The GitHub repository pegasis470/Herbs contains a labelled image folder "Herbs" with 10 categories: belimbing wuluh, jambu biji, jeruk nipis, kemangi, lidah buaya, nangka, pandan, pepaya, seledri, sirih. Examples follow, each with its label.

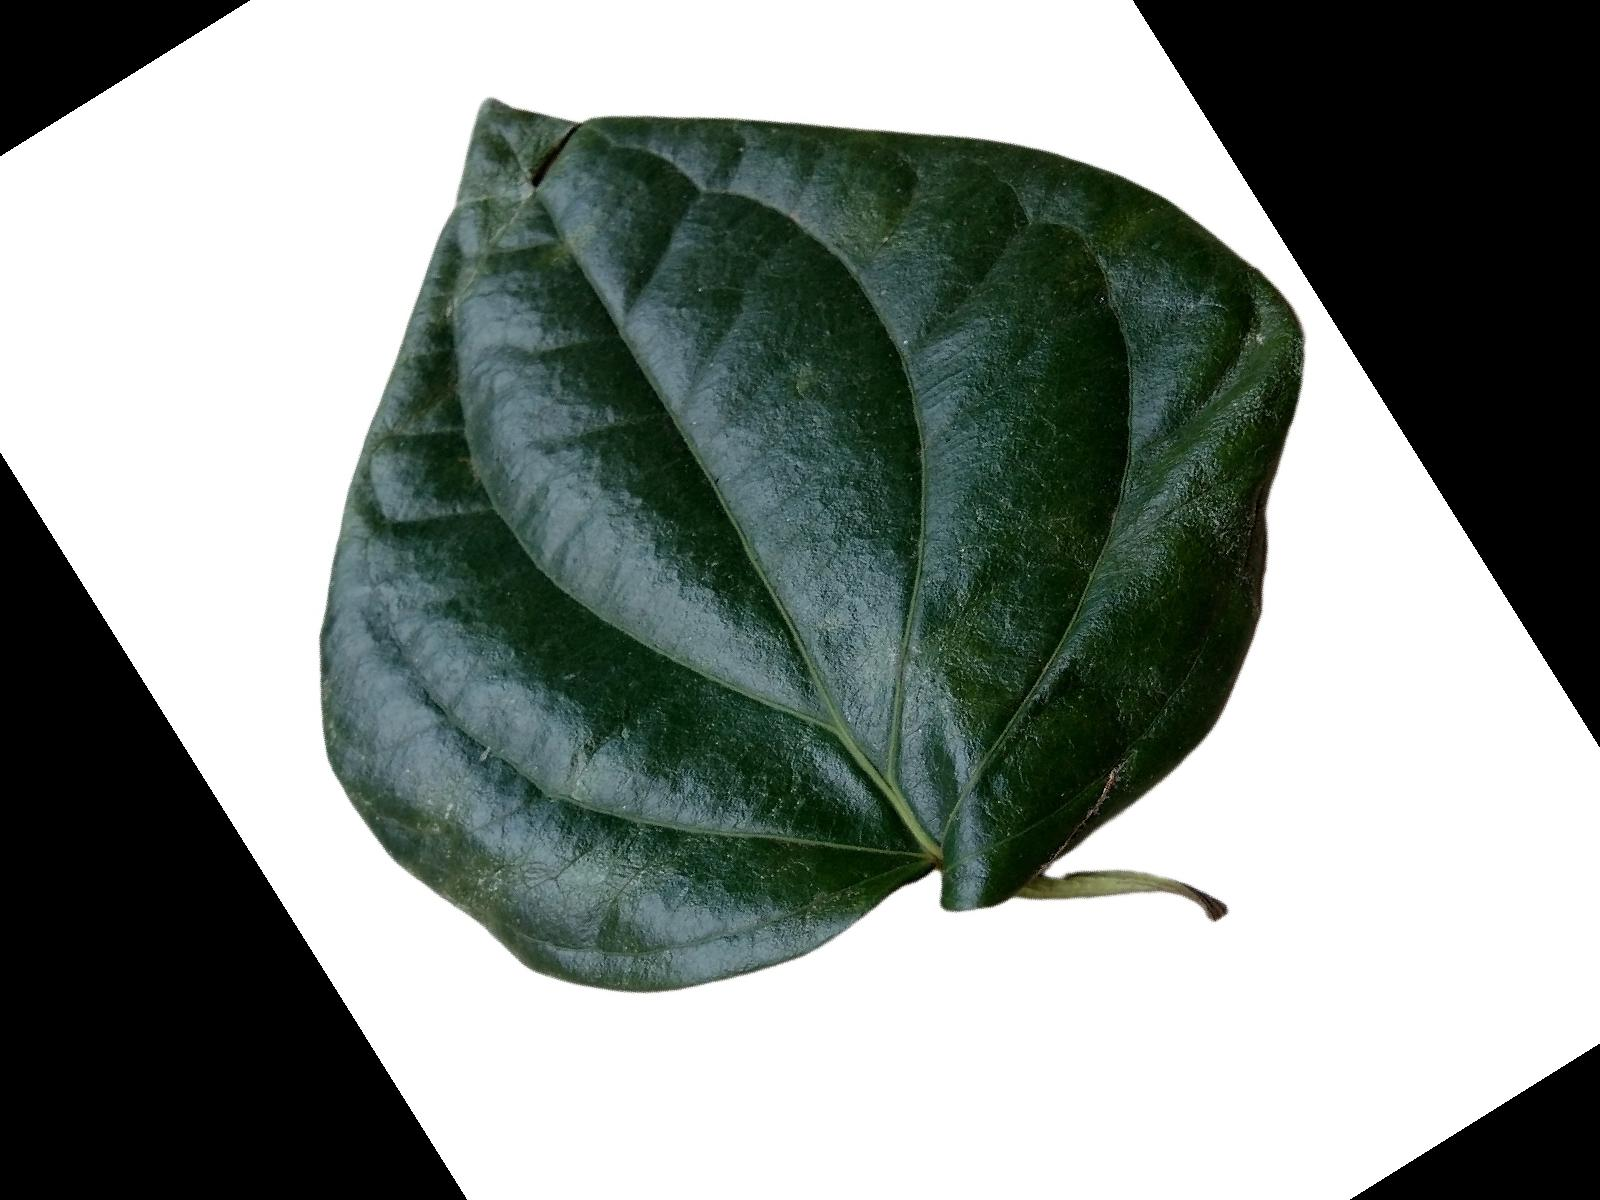
Label: sirih

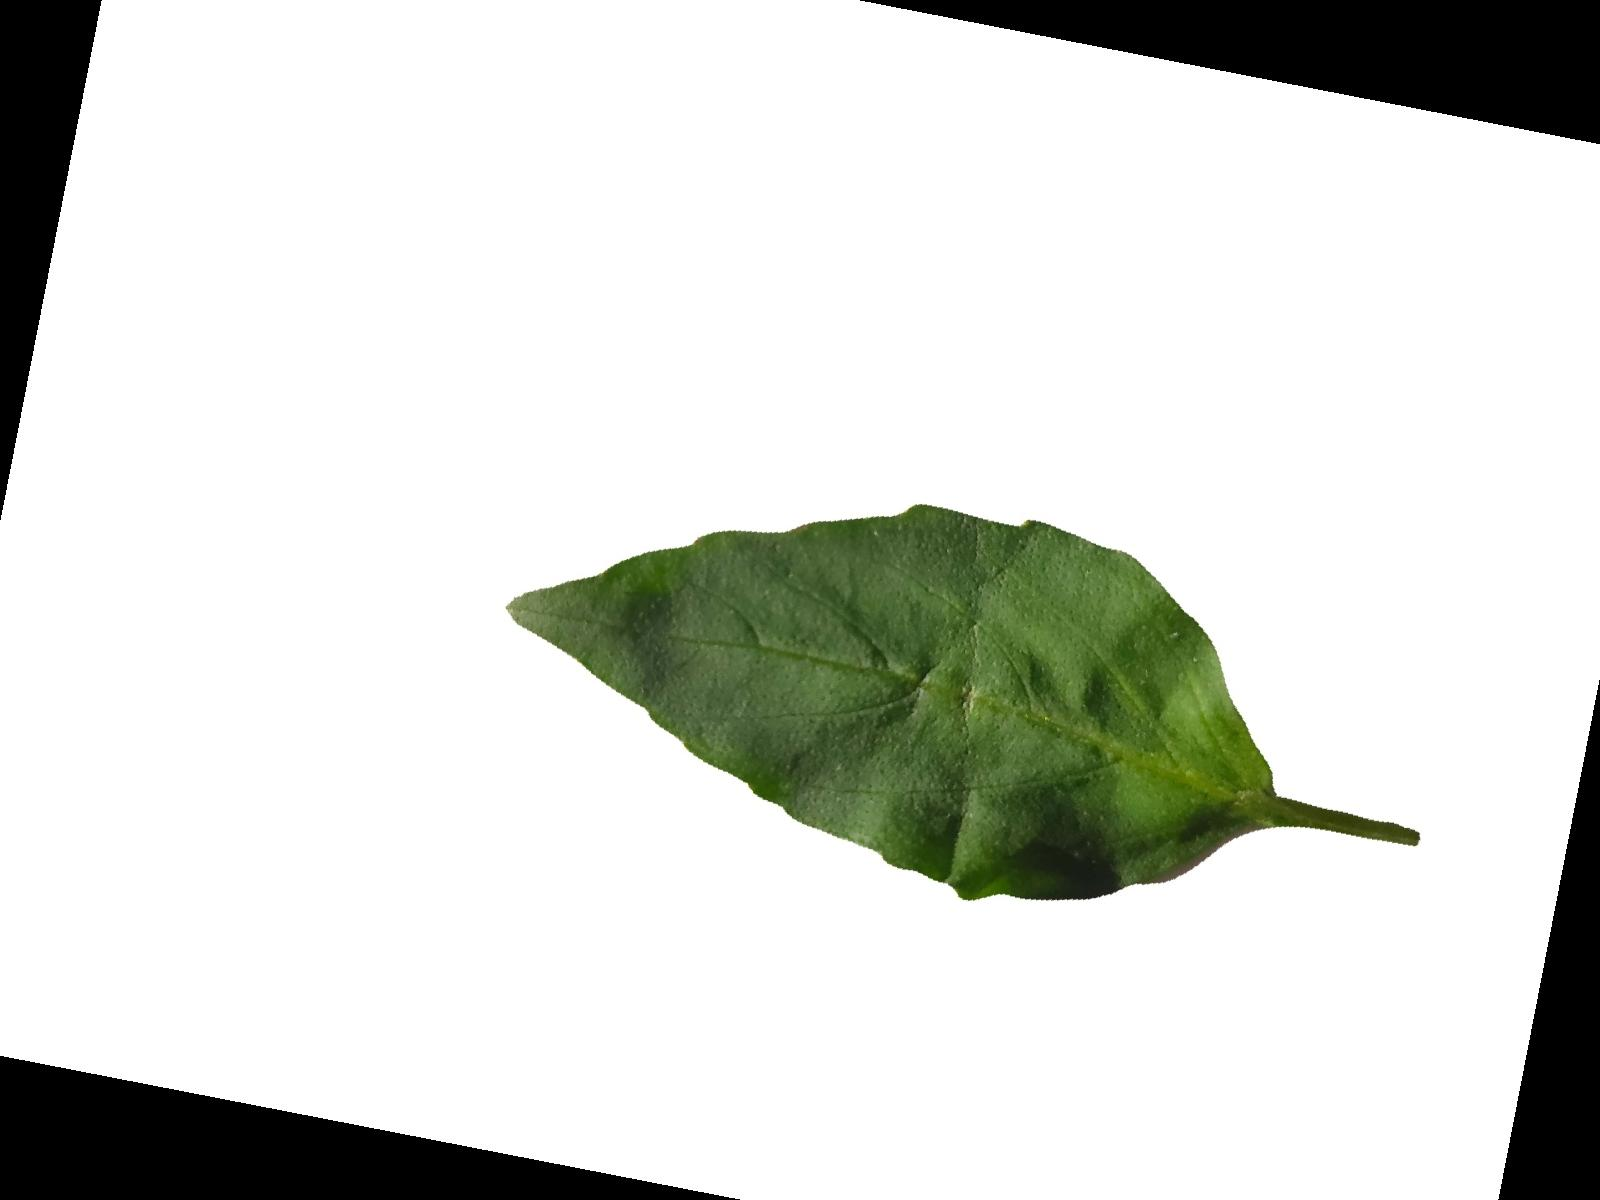
Label: kemangi

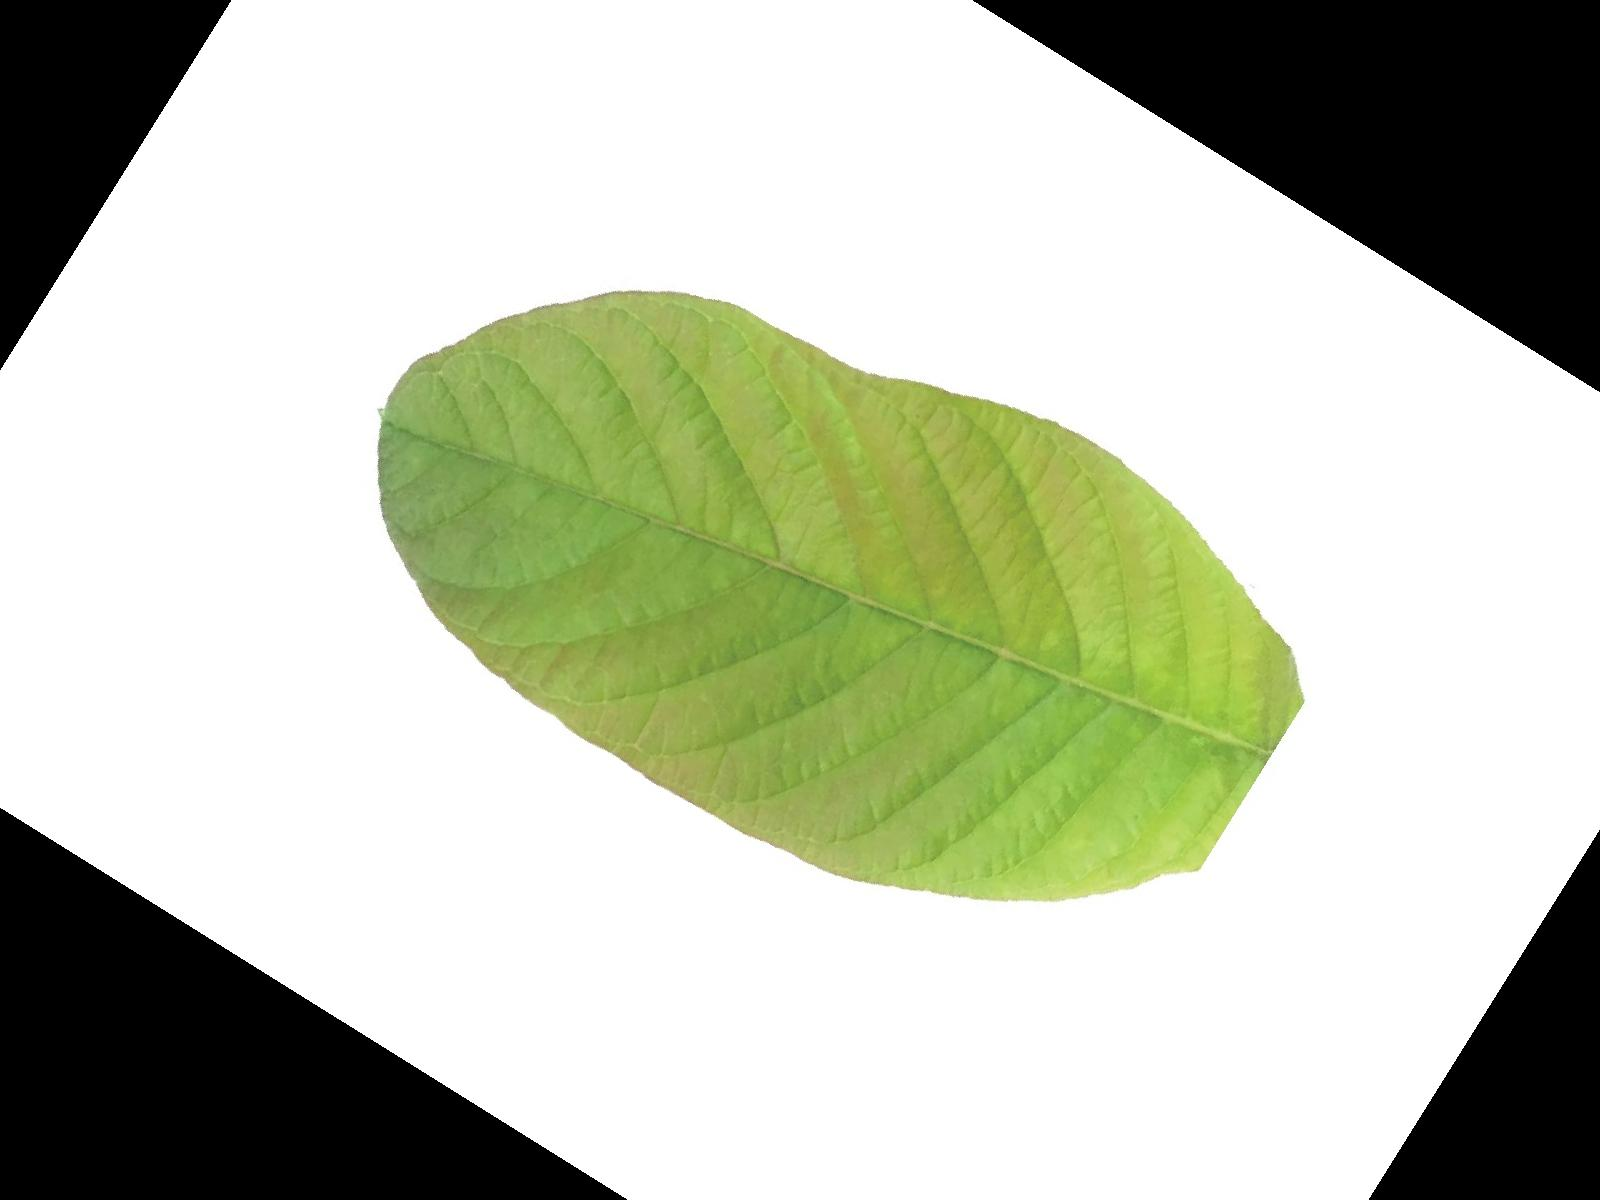
Label: jambu biji

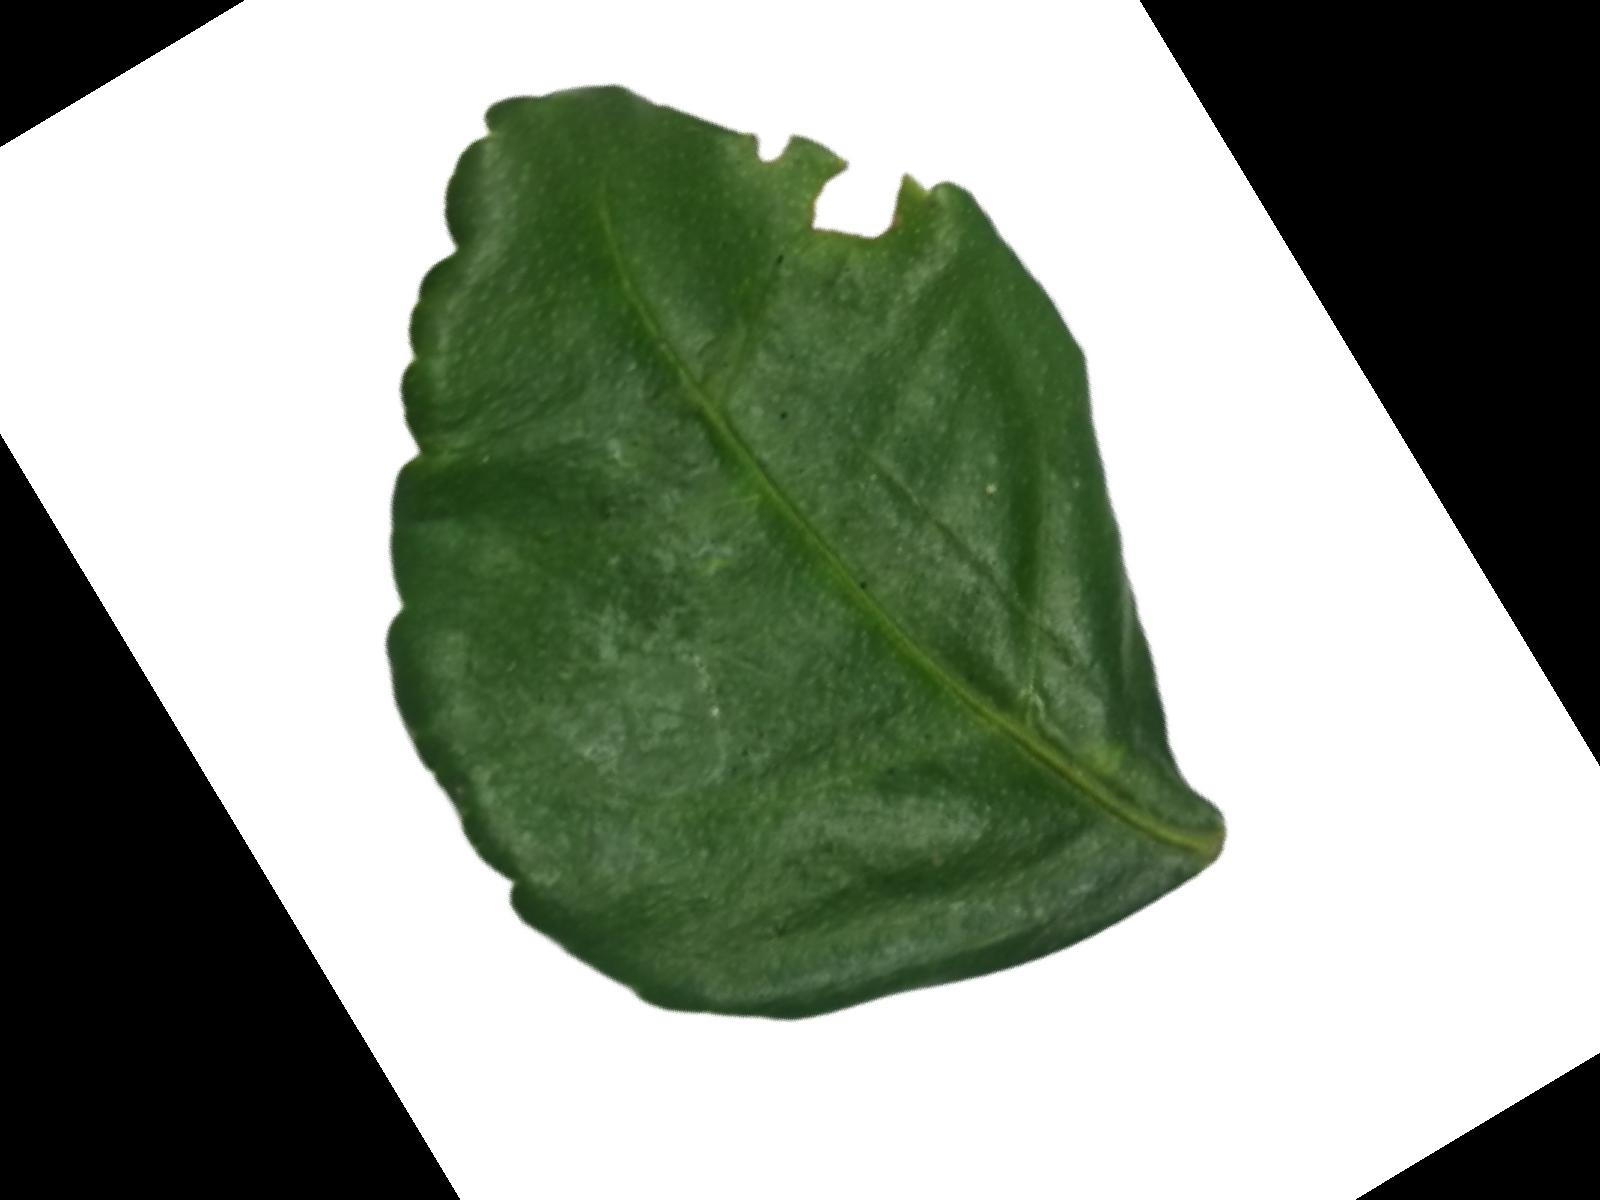
Label: jeruk nipis

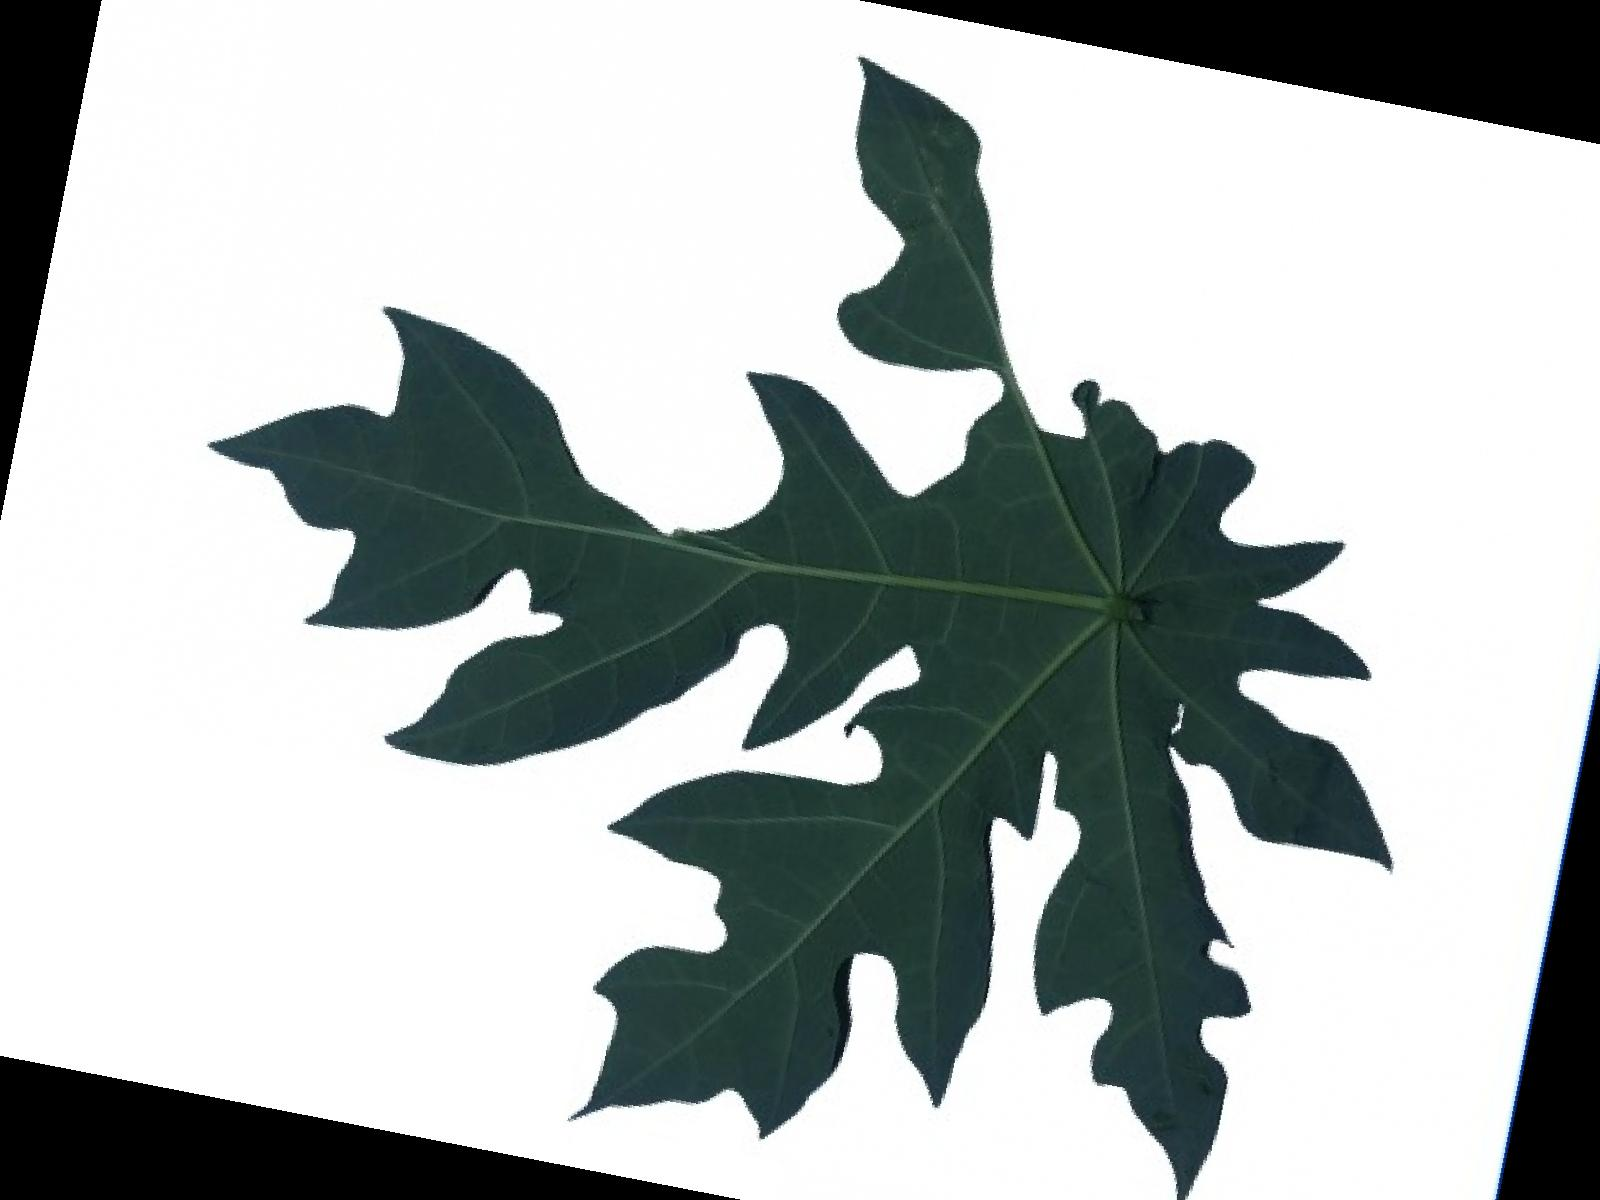
Label: pepaya

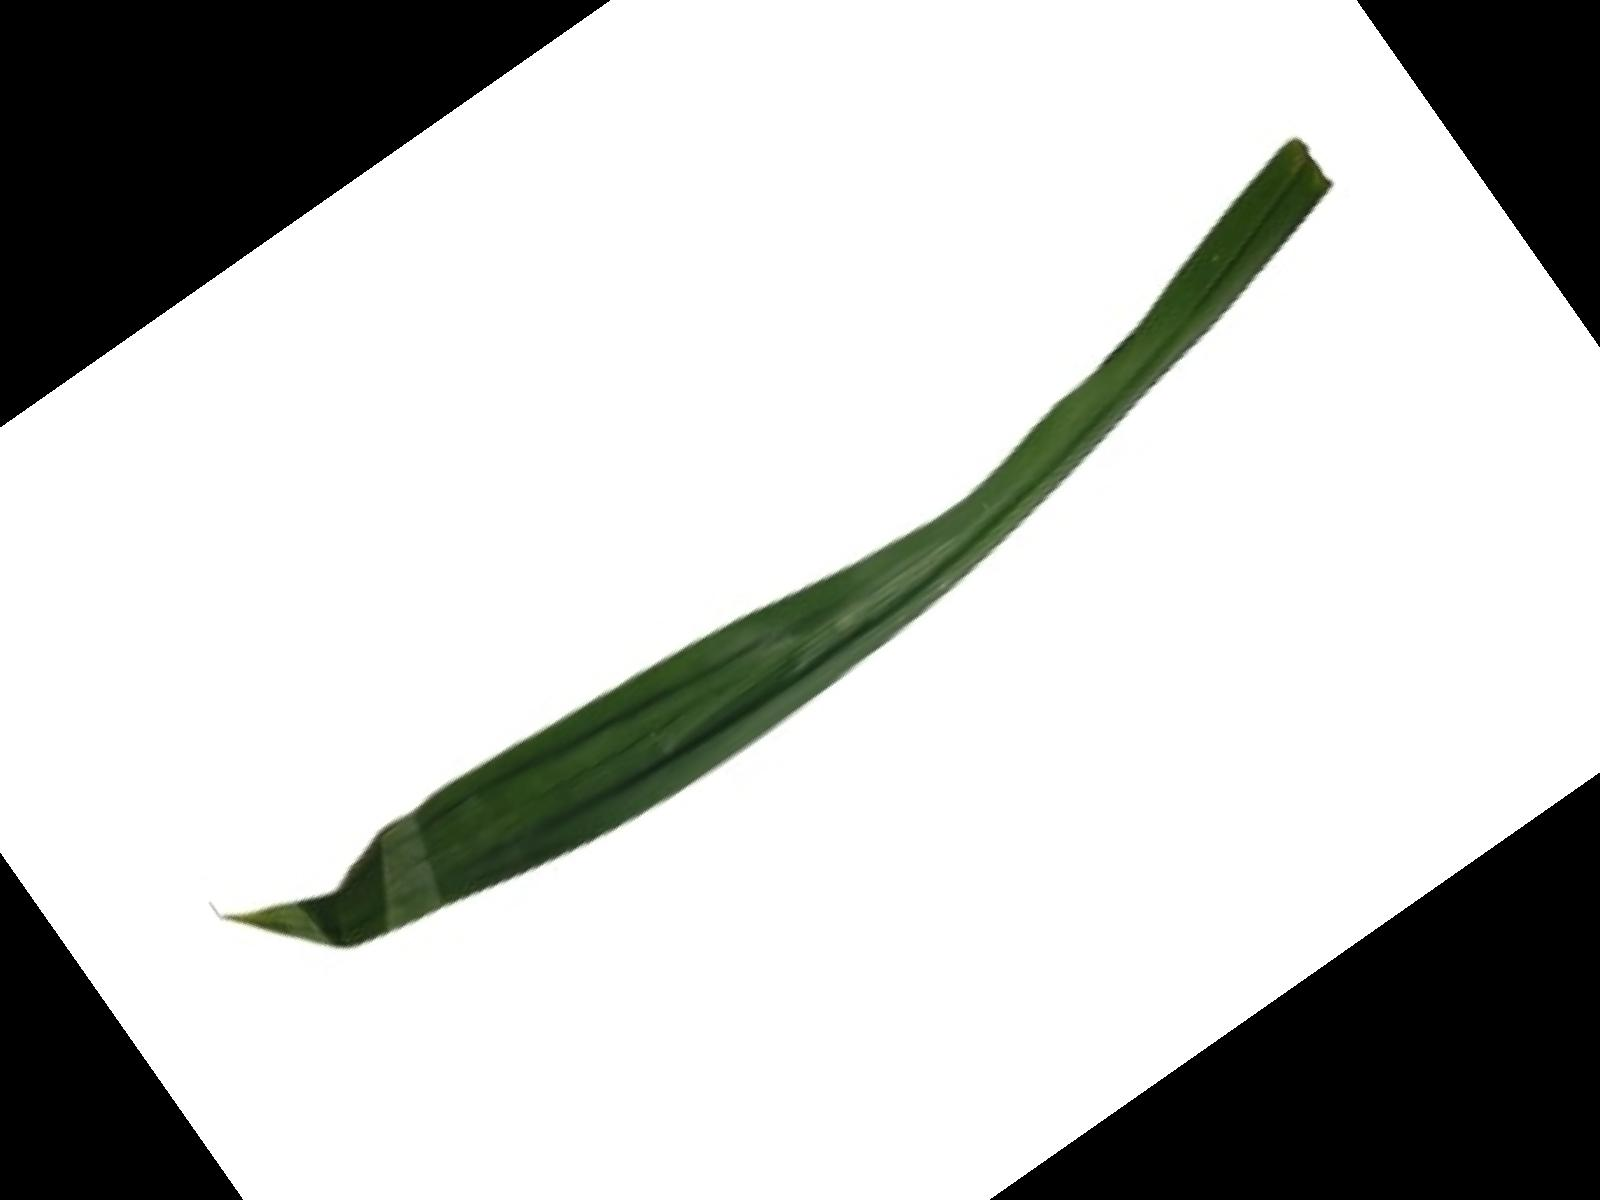
Label: pandan
